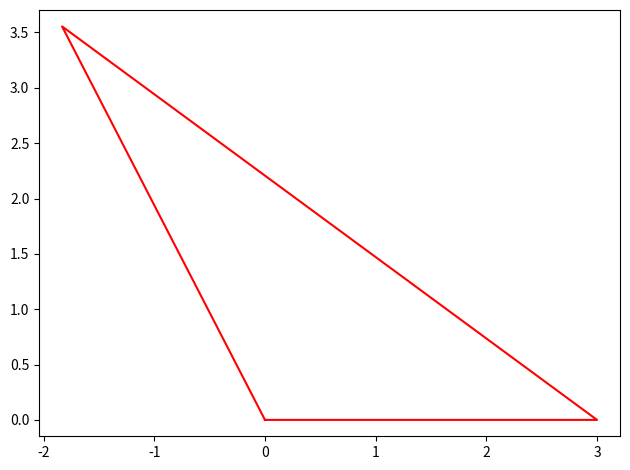

This figure's Python source:
# -*- coding: utf-8 -*-
"""
[Triangle Calculator]
[redacted]
[12 September 2019]

I understand and have adhered to all the tenets of the Duke Community Standard 
in creating this code.
[redacted]
"""
# %% Import modules
import math as m
import matplotlib.pyplot as plt

# %% Define function


def triangles(a, b, c, draw=False, fnum=1):
    # %% Calculate angles
    A = m.acos(((b**2)+(c**2)-(a**2))/(2*b*c))
    B = m.acos(((a**2)+(c**2)-(b**2))/(2*a*c))
    C = m.acos(((a**2)+(b**2)-(c**2))/(2*a*b))
    # %% Make plot if asked
    if draw:
        fig, ax = plt.subplots(num=fnum, clear=True)
        #plt.plot([0, 1, 0], [0,1,2])
        width = (c*(m.cos(B)))
        height = (c*(m.sin(B)))
        plt.plot([0, a, width, 0], [0, 0, height, 0], '-r')
        # Calculations and plots
        
        ax.axis('equal')
        fig.tight_layout()
   
    # %% Return angles
    return A, B, C


if __name__ == "__main__":
    print(triangles(3, 7, 4))
    print(triangles(3, 4, 5))
    print(triangles(3, 6, 4, True, 5))